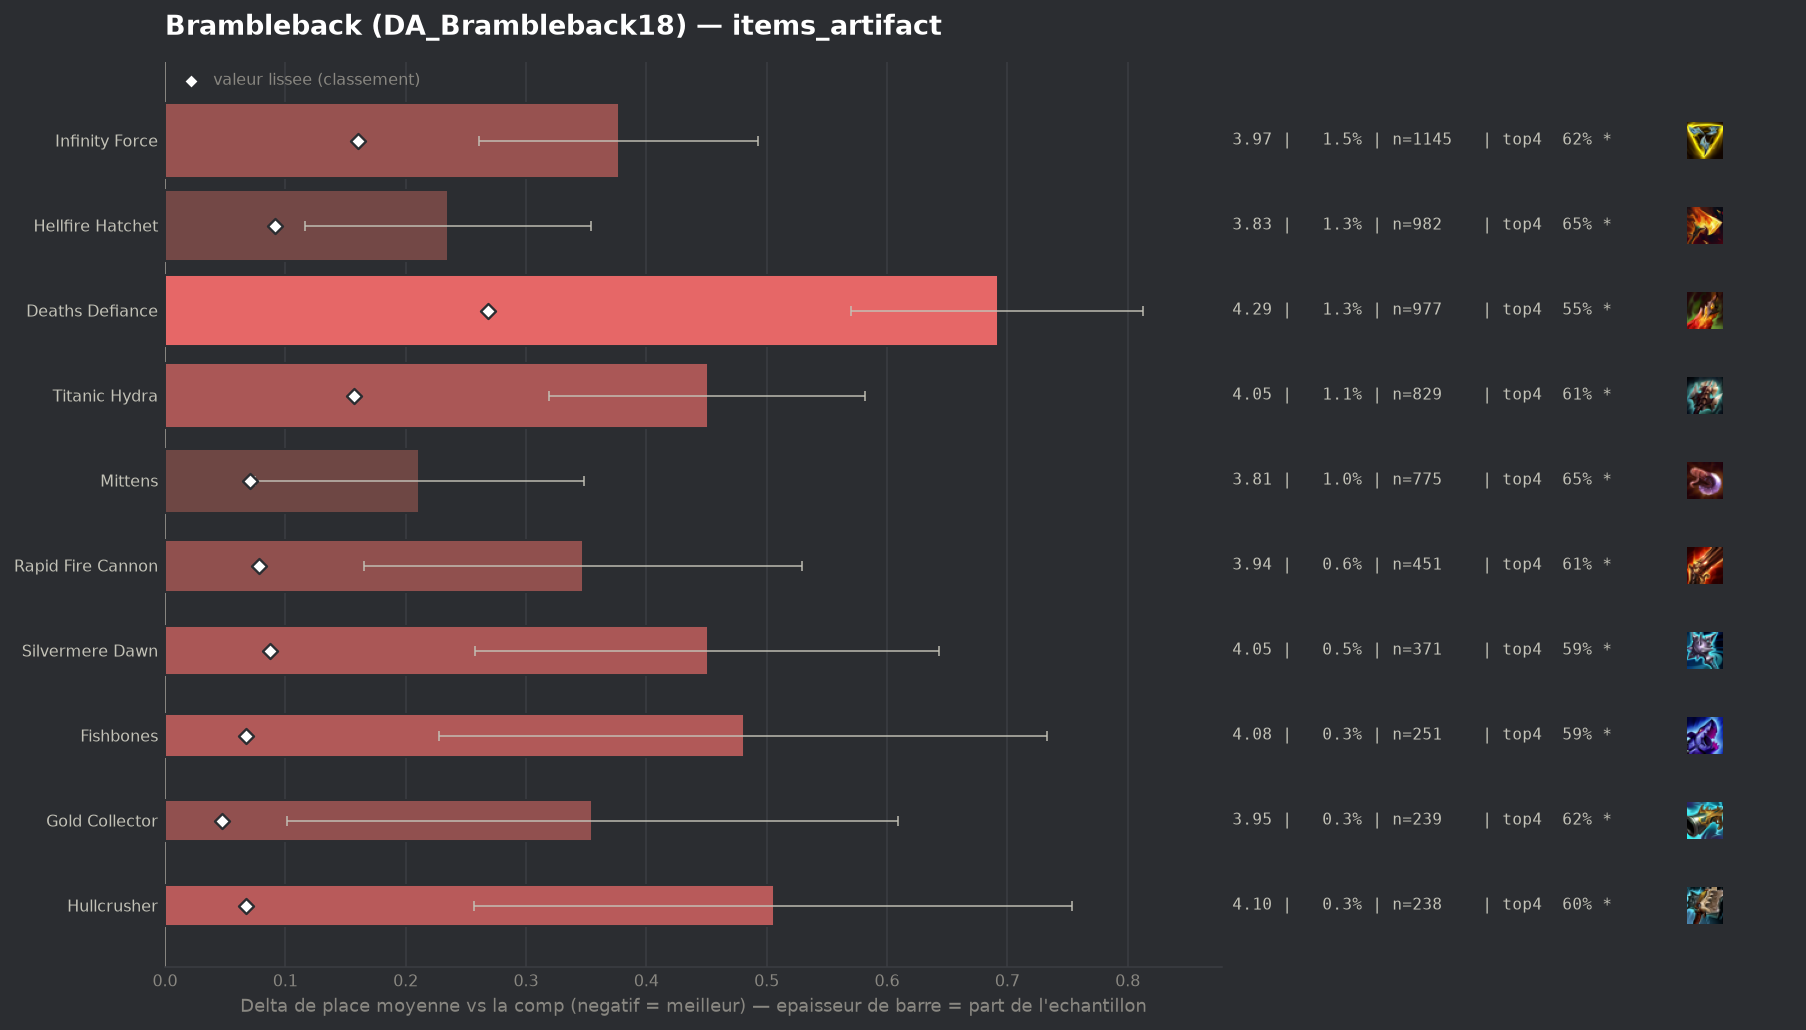

Data behind this chart, as committed beside it:
group, label, n, share, avg_place, shrunk_avg, score, d_avg, d_avg_pess, impact, d_top4, win, top2, top4, sd, z, p, significant
, Zhonyas Paradox, 103, 0.001331, 3.65, 3.599, 0.003, 0.055, 0.0, -0.0, -0.0398, 0.2039, 0.3495, 0.6505, 2.051, 0.27, 0.7841, False
, Wits End, 135, 0.001744, 3.763, 3.609, 0.013, 0.168, 0.0, -0.0, -0.0237, 0.1111, 0.3111, 0.6667, 1.99, 0.98, 0.3273, False
, Gamblers Blade, 68, 0.0008787, 3.971, 3.611, 0.016, 0.376, 0.0, -0.0, -0.0433, 0.0882, 0.2941, 0.6471, 1.932, 1.6, 0.1092, False
populaire, Gold Collector, 239, 0.003088, 3.95, 3.643, 0.047, 0.355, 0.101, -0.0001, -0.0711, 0.1004, 0.2971, 0.6192, 2.001, 2.74, 0.00622, True
, Navori Flickerblade, 104, 0.001344, 4.346, 3.642, 0.047, 0.751, 0.417, -0.0001, -0.1422, 0.0577, 0.1538, 0.5481, 1.736, 4.41, 1e-05, True
, Artifact Talisman Of Ascension, 130, 0.00168, 4.331, 3.652, 0.057, 0.736, 0.416, -0.0001, -0.1519, 0.0462, 0.1923, 0.5385, 1.858, 4.51, 1e-05, True
populaire, Fishbones, 251, 0.003243, 4.076, 3.662, 0.067, 0.481, 0.228, -0.0002, -0.1047, 0.1235, 0.251, 0.5857, 2.041, 3.73, 0.00019, True
populaire, Hullcrusher, 238, 0.003075, 4.101, 3.662, 0.067, 0.506, 0.257, -0.0002, -0.0895, 0.1008, 0.2227, 0.6008, 1.953, 3.99, 7e-05, True
populaire, Mittens, 775, 0.01001, 3.806, 3.666, 0.071, 0.211, 0.075, -0.0007, -0.0361, 0.1174, 0.3019, 0.6542, 1.935, 3.03, 0.00247, True
populaire, Rapid Fire Cannon, 451, 0.005828, 3.942, 3.673, 0.078, 0.347, 0.165, -0.0005, -0.0761, 0.1286, 0.2661, 0.6142, 1.968, 3.74, 0.00019, True
, Seekers Armguard, 161, 0.00208, 4.429, 3.674, 0.079, 0.833, 0.55, -0.0002, -0.1934, 0.0497, 0.1739, 0.4969, 1.834, 5.76, 0.0, True
populaire, Silvermere Dawn, 371, 0.004794, 4.046, 3.682, 0.087, 0.451, 0.258, -0.0004, -0.1027, 0.0836, 0.2668, 0.5876, 1.888, 4.59, 0.0, True
populaire, Hellfire Hatchet, 982, 0.01269, 3.83, 3.686, 0.091, 0.235, 0.116, -0.0012, -0.0447, 0.112, 0.278, 0.6456, 1.887, 3.88, 0.00011, True
populaire, Titanic Hydra, 829, 0.01071, 4.046, 3.752, 0.157, 0.451, 0.319, -0.0017, -0.0836, 0.0941, 0.2413, 0.6068, 1.921, 6.72, 0.0, True
populaire, Infinity Force, 1145, 0.0148, 3.972, 3.755, 0.16, 0.377, 0.261, -0.0024, -0.0659, 0.1144, 0.2769, 0.6245, 1.996, 6.35, 0.0, True
populaire, Deaths Defiance, 977, 0.01262, 4.287, 3.863, 0.268, 0.692, 0.57, -0.0034, -0.1397, 0.0901, 0.2057, 0.5507, 1.933, 11.12, 0.0, True
